Run: headless pygame with SDL's dummy video driver; simulated clock (each Clock.tick advances the game by its frame time, no real sleeping); random seed 0; keys injected as events and as key.get_pressed() state; mouse plan: one left click at the window centre at the start of phase 2, then a move to the lower-right quarter at the start of phase 3.
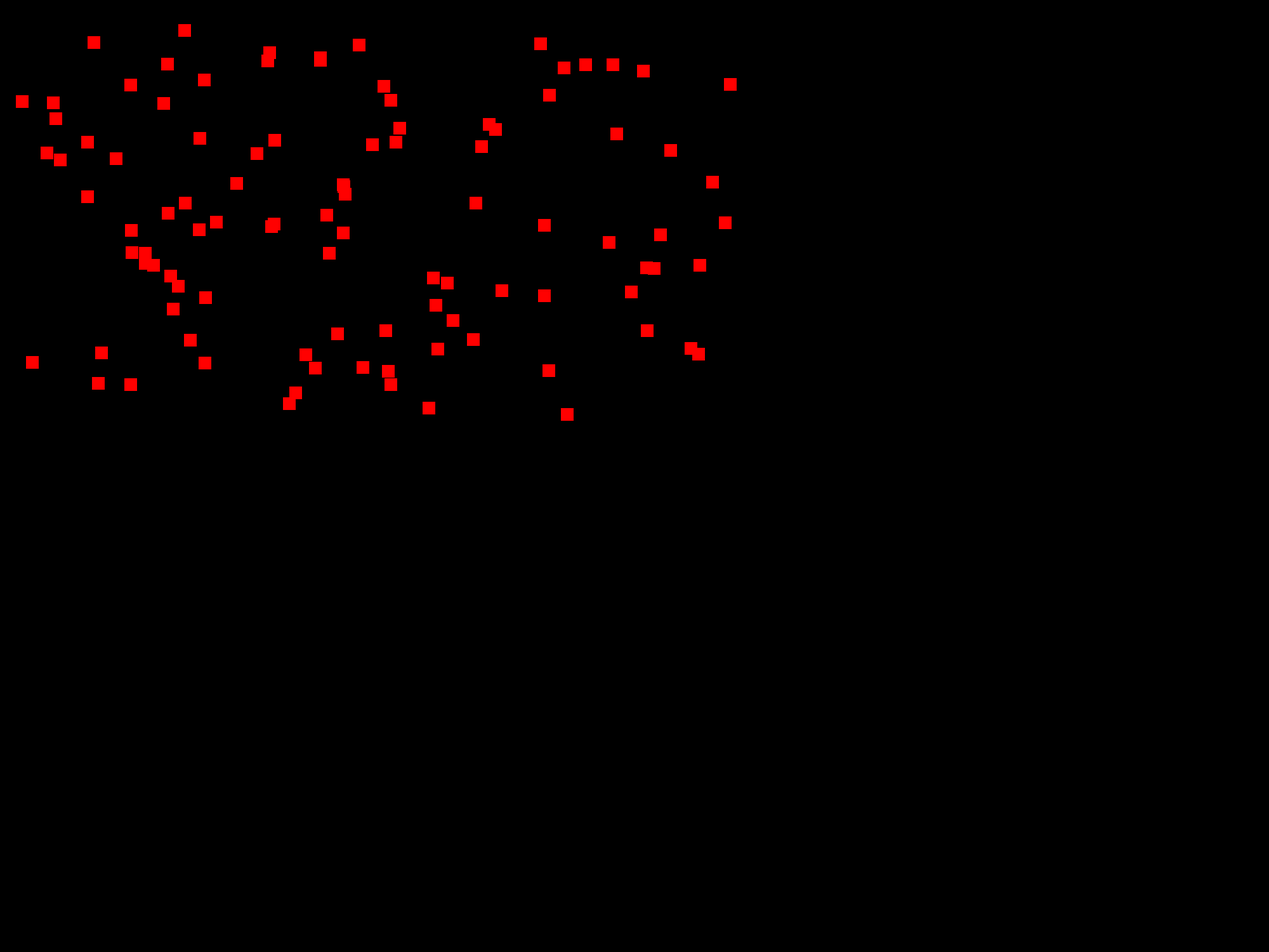
Frame 1 of 4 · flips 1–60 · no input
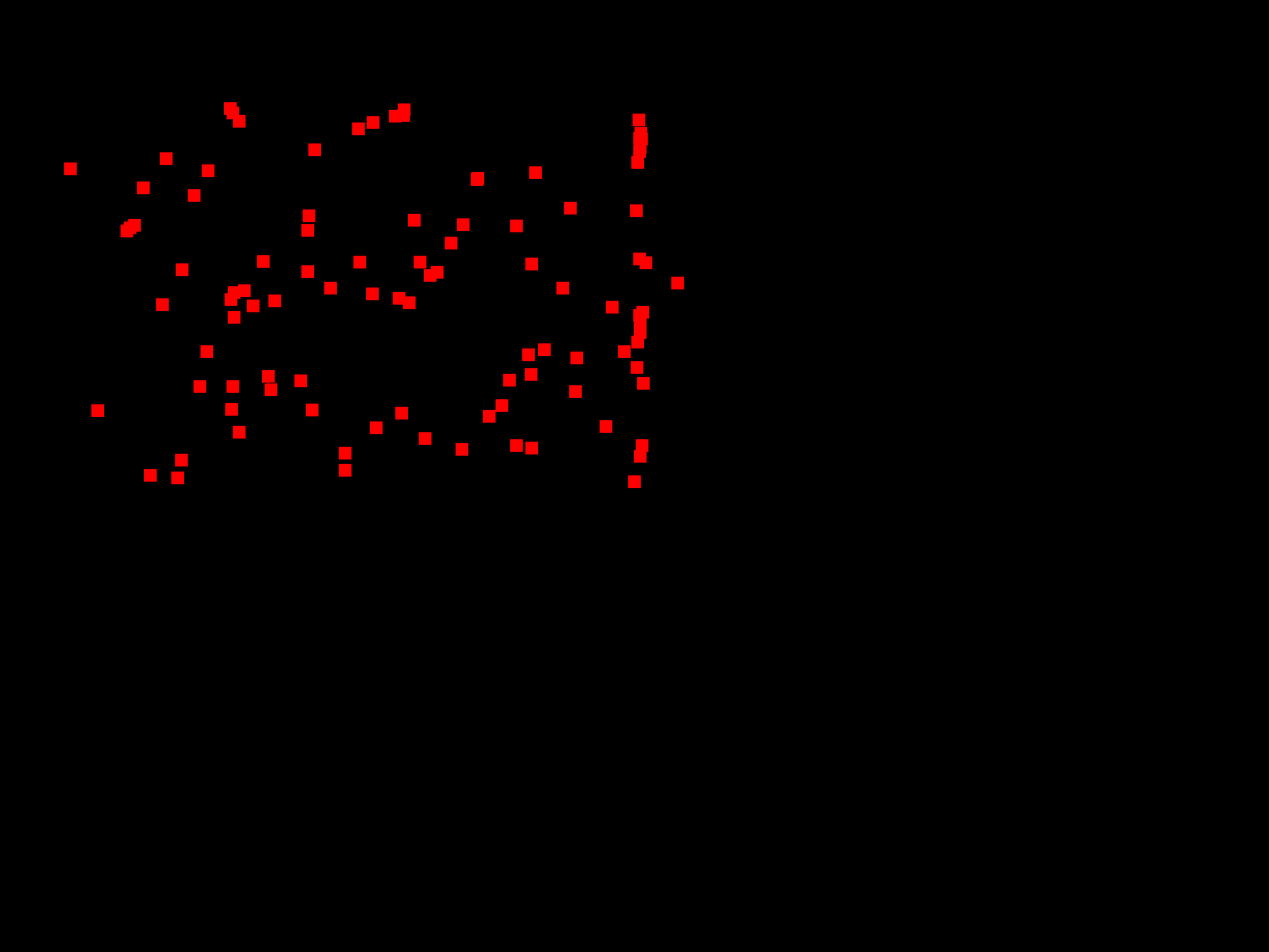
Frame 2 of 4 · flips 61–180 · clicked the window centre · tapped SPACE, RETURN · held RIGHT (→), D
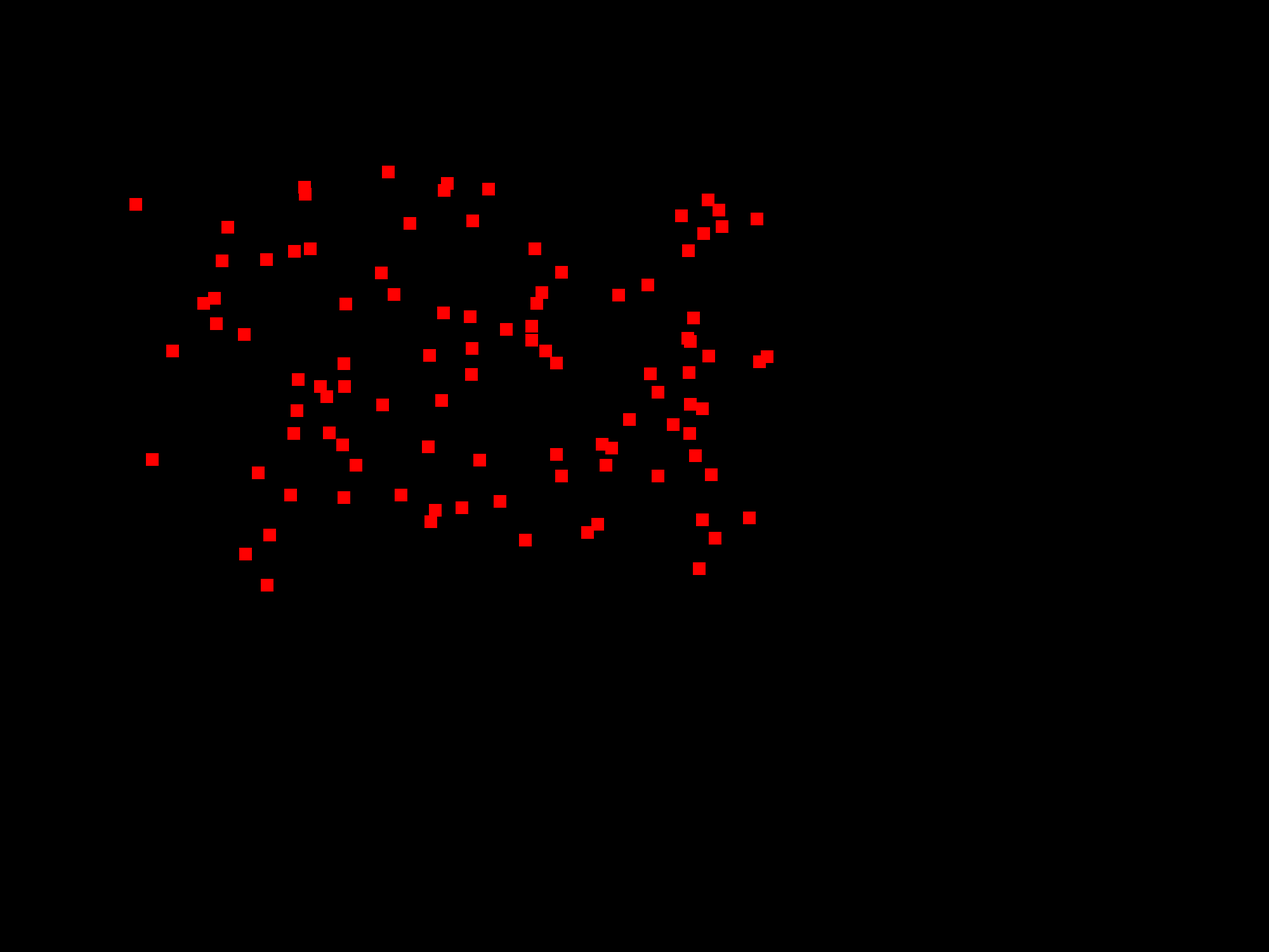
Frame 3 of 4 · flips 181–300 · moved the mouse to the lower-right quarter · held DOWN (↓), S
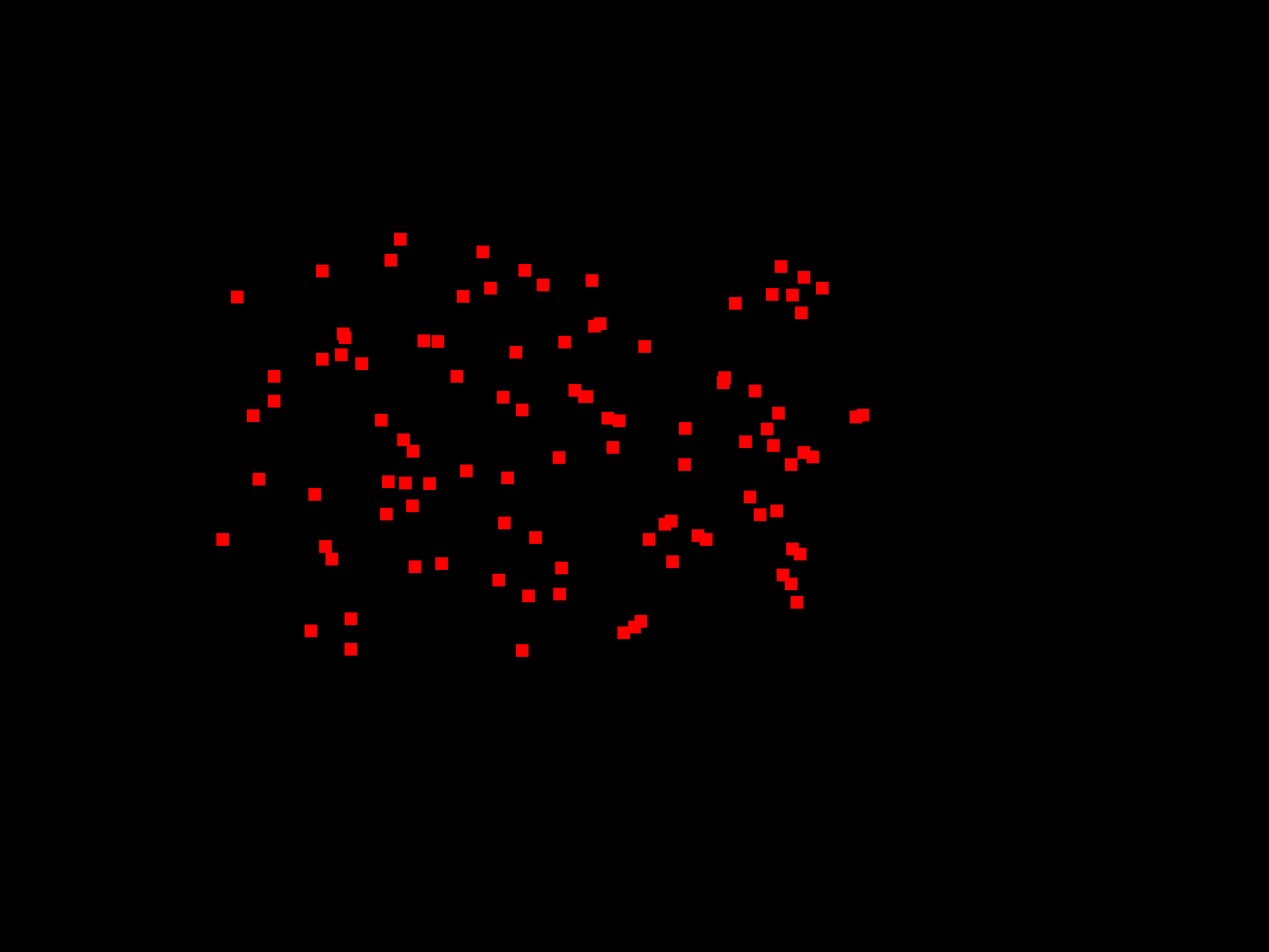
Frame 4 of 4 · flips 301–420 · held LEFT (←), A, UP (↑), W

The pygame program that drew these frames:

import pygame
import random

WINDOW_SIZE = pygame.Vector2(2000, 1500)

pygame.init()
screen = pygame.display.set_mode((WINDOW_SIZE.x, WINDOW_SIZE.y))
clock = pygame.time.Clock()
running = True

entity_list = []

class C_Entity():
    def __init__(self, size):
        self.rect = pygame.Rect(random.randint(100, 1200), random.randint(100, 700), size, size)

    def move(self):
        pass

class C_EntityManager():
    def __init__(self, screen, ent_list):
        self.screen = screen
        self.entity_list = ent_list

    def init_enemy(self, amount):
        for x in range(0, amount):
            self.entity_list.append(C_Entity(20))

    def render_entities(self):
        for entity in self.entity_list:
            if isinstance(entity, C_Entity):
                pygame.draw.rect(screen, "red", entity.rect, 20)

    def move_entites(self, randomness):
        for entity in self.entity_list:
            if isinstance(entity, C_Entity):
                if entity.rect.x <= WINDOW_SIZE.x - 10 or WINDOW_SIZE.y - 10 <= 720 and (entity.rect.x + entity.rect.y >= 0): #scuffed boundry check
                    entity.rect = entity.rect.move(random.randint(randomness*-1, randomness), random.randint(randomness*-1, randomness))

    def move_to_cursor(self):
        for entity in self.entity_list:
            if isinstance(entity, C_Entity):
                smallest_distance = 99999999 
                move_offset = [0, 0]
                
                for x_offset in [-1, 1]:             ## Loop through every pixel around the enemy entities, -1 and +1 of their current X
                    for y_offset in [-1, 1]:
                        
                        dist = pygame.Vector2((entity.rect.x + x_offset), (entity.rect.y + y_offset)).distance_to(pygame.mouse.get_pos())
                        if dist < smallest_distance:
                            smallest_distance = dist
                            move_offset = [x_offset, y_offset] * 2
                
                entity.rect = entity.rect.move(move_offset[0], move_offset[1])

EntityManager = C_EntityManager(screen, entity_list)
EntityManager.init_enemy(100)
print(EntityManager.entity_list)

while running == True:
    for event in pygame.event.get():
        if event.type == pygame.QUIT:
            running = False

    screen.fill("black")

    EntityManager.move_entites(5)
    EntityManager.move_to_cursor()
    EntityManager.render_entities()


    pygame.display.flip()
    clock.tick(60)

pygame.quit()
